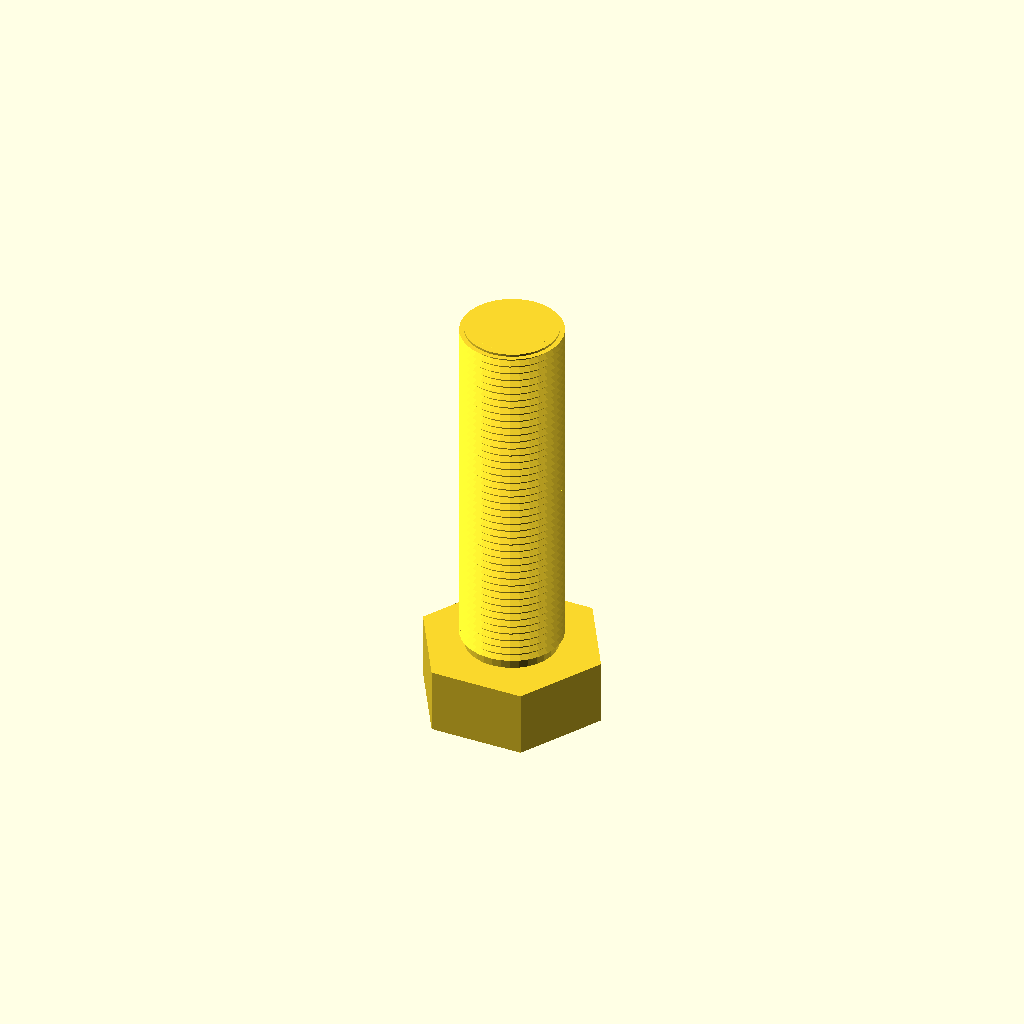
Cell 1 — every parameter at its default value.
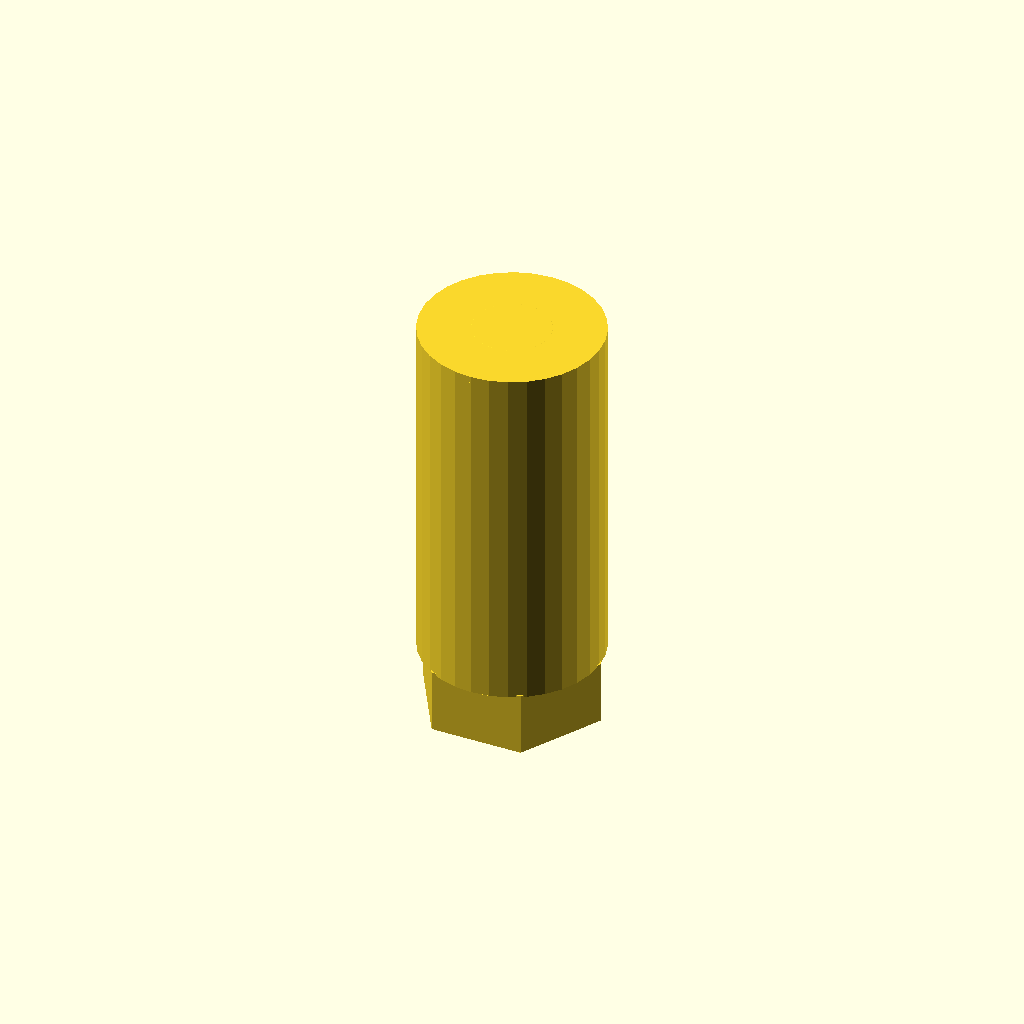
Cell 2 — core_d set to 40.24, the other parameters unchanged.
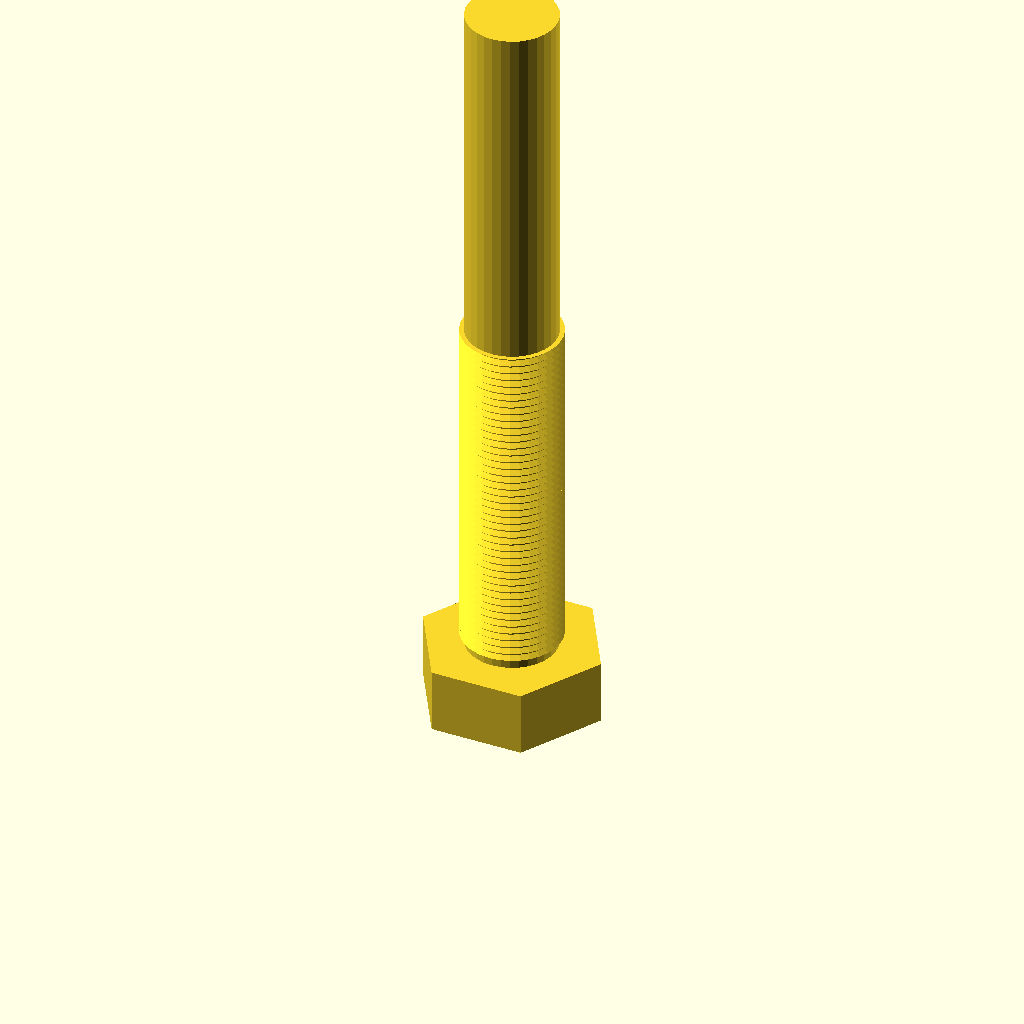
Cell 3 — length set to 160, the other parameters unchanged.
All cells are drawn from one camera (rotation 55°, 0°, 25°, orthographic, colour scheme Cornfield), so only the parameter changes between them.
OpenSCAD source file optional_data/data/gen3/threads/part_0074.scad:
$fn = 32;

// ----------------------------------------------------------------------
// Threaded stud: M22.23 x 1.75 thread, 80 mm long
// ----------------------------------------------------------------------

// --- parameters (mm) ---
shank_d = 22.23;          // major diameter
pitch = 1.75;             // thread pitch
depth = 1.05;             // thread depth
core_d = 20.12;           // minor diameter
length = 80;              // shank length under the head
thread_len = 80;          // threaded length
head_af = 35.6;           // hex across flats
head_h = 14.4;            // head height
chamfer = 1.5;            // tip chamfer

union() {
  /* hex head */
  cylinder(h = 14.4, d = 41.107, $fn = 6);
  /* shank at the minor diameter, sunk into the head */
  translate([0, 0, head_h - 0.5]) cylinder(h = length + 0.5, d = core_d);
  /* thread ridges: crests at the major diameter, roots inside the shank */
  translate([0, 0, head_h - 0.5]) rotate_extrude() polygon([[8.062, 0], [8.062, 80], [11.113, 80], [9.762, 79.213], [11.113, 78.25], [9.762, 77.463], [11.113, 76.5], [9.762, 75.713], [11.113, 74.75], [9.762, 73.963], [11.113, 73], [9.762, 72.213], [11.113, 71.25], [9.762, 70.463], [11.113, 69.5], [9.762, 68.713], [11.113, 67.75], [9.762, 66.963], [11.113, 66], [9.762, 65.213], [11.113, 64.25], [9.762, 63.462], [11.113, 62.5], [9.762, 61.712], [11.113, 60.75], [9.762, 59.962], [11.113, 59], [9.762, 58.212], [11.113, 57.25], [9.762, 56.462], [11.113, 55.5], [9.762, 54.712], [11.113, 53.75], [9.762, 52.962], [11.113, 52], [9.762, 51.212], [11.113, 50.25], [9.762, 49.462], [11.113, 48.5], [9.762, 47.712], [11.113, 46.75], [9.762, 45.962], [11.113, 45], [9.762, 44.212], [11.113, 43.25], [9.762, 42.462], [11.113, 41.5], [9.762, 40.712], [11.113, 39.75], [9.762, 38.962], [11.113, 38], [9.762, 37.212], [11.113, 36.25], [9.762, 35.462], [11.113, 34.5], [9.762, 33.712], [11.113, 32.75], [9.762, 31.962], [11.113, 31], [9.762, 30.212], [11.113, 29.25], [9.762, 28.462], [11.113, 27.5], [9.762, 26.712], [11.113, 25.75], [9.762, 24.962], [11.113, 24], [9.762, 23.212], [11.113, 22.25], [9.762, 21.462], [11.113, 20.5], [9.762, 19.712], [11.113, 18.75], [9.762, 17.962], [11.113, 17], [9.762, 16.212], [11.113, 15.25], [9.762, 14.463], [11.113, 13.5], [9.762, 12.713], [11.113, 11.75], [9.762, 10.963], [11.113, 10], [9.762, 9.213], [11.113, 8.25], [9.762, 7.463], [11.113, 6.5], [9.762, 5.713], [11.113, 4.75], [9.762, 3.962], [11.113, 3], [9.762, 2.212], [9.762, 0], [8.062, 0]]);
  /* chamfered tip, exactly on the minor cylinder */
  translate([0, 0, 92.9]) cylinder(h = 1.5, d1 = core_d, d2 = 17.124);
}
Parameter table extracted from the source (name, type, default, range or options):
shank_d: number, default 22.23
pitch: number, default 1.75
depth: number, default 1.05
core_d: number, default 20.12
length: number, default 80
thread_len: number, default 80
head_af: number, default 35.6
head_h: number, default 14.4
chamfer: number, default 1.5
